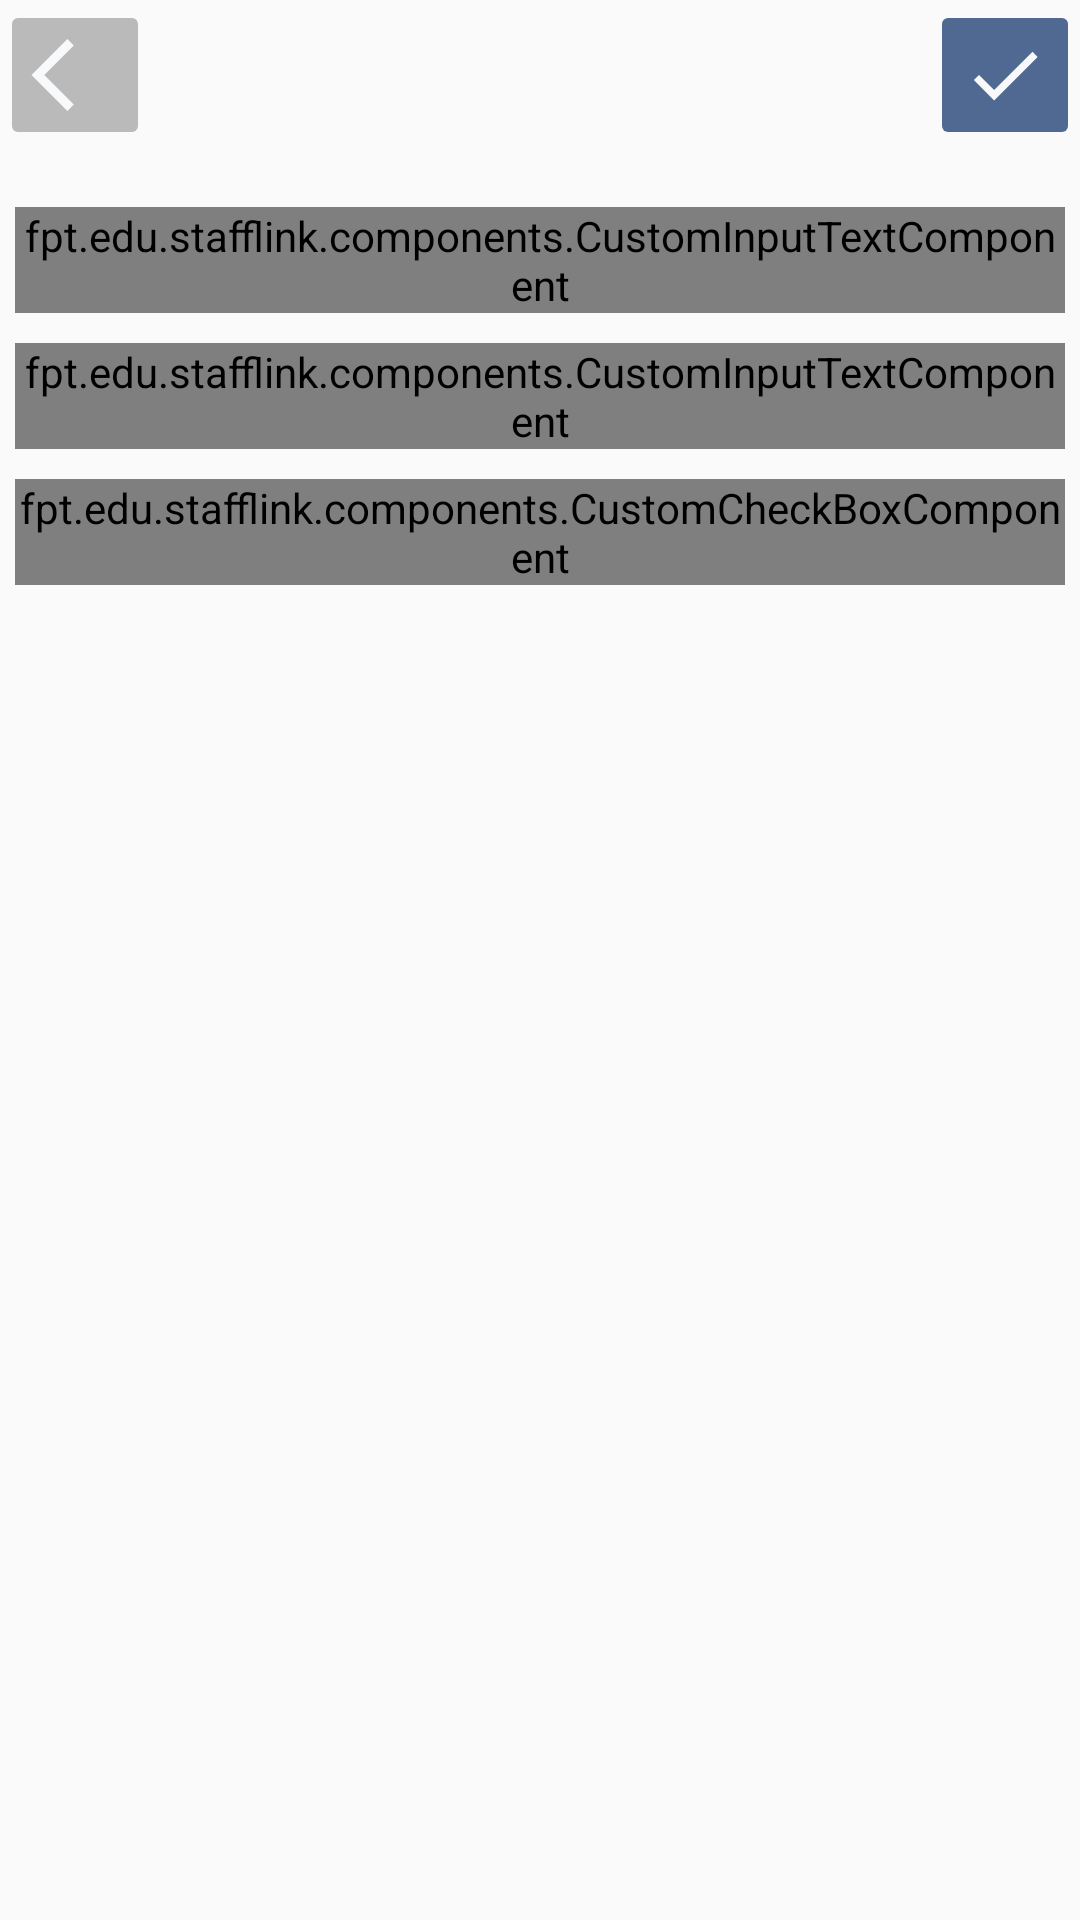

Here is an Android app screen rendered from its layout file. Give the layout XML and the strings, colors and styles it references.
<!-- AndroidManifest.xml: application theme Theme.StaffLink -->
<!-- res/layout/activity_role_form.xml -->
<?xml version="1.0" encoding="utf-8"?>
<LinearLayout xmlns:android="http://schemas.android.com/apk/res/android"
    xmlns:app="http://schemas.android.com/apk/res-auto"
    xmlns:tools="http://schemas.android.com/tools"
    android:orientation="vertical"
    android:layout_width="match_parent"
    android:layout_height="match_parent"
    tools:context=".RoleFormActivity">

    <RelativeLayout
        android:layout_width="match_parent"
        android:layout_height="wrap_content">

        <ImageButton
            android:id="@+id/buttonBackToRoles"
            android:layout_width="@dimen/small_icon_size"
            android:layout_height="@dimen/small_icon_size"
            android:src="@drawable/ic_back_light_foreground"
            android:backgroundTint="@color/secondary"
            android:layout_alignParentStart="true"/>

        <TextView
            android:id="@+id/textViewRoleFormTitle"
            android:layout_width="@dimen/title_width"
            android:layout_height="wrap_content"
            android:textSize="@dimen/header_text_size"
            android:textStyle="bold"
            android:gravity="center"
            android:textColor="@color/primary"
            android:layout_centerVertical="true"
            android:layout_centerInParent="true"/>

        <ImageButton
            android:id="@+id/buttonSubmitRole"
            android:layout_width="@dimen/small_icon_size"
            android:layout_height="@dimen/small_icon_size"
            android:src="@drawable/ic_check_light_foreground"
            android:backgroundTint="@color/primary"
            android:layout_alignParentEnd="true"/>
    </RelativeLayout>

    <TextView
        android:id="@+id/textViewError"
        android:layout_width="wrap_content"
        android:layout_height="wrap_content"
        android:textColor="@color/danger"/>

    <androidx.core.widget.NestedScrollView
        android:layout_width="match_parent"
        android:layout_height="0dp"
        android:layout_weight="1"
        android:paddingHorizontal="5dp">

        <LinearLayout
            android:orientation="vertical"
            android:layout_width="match_parent"
            android:layout_height="wrap_content">

            <fpt.edu.stafflink.components.CustomInputTextComponent
                android:id="@+id/inputTextName"
                android:layout_width="match_parent"
                android:layout_height="wrap_content"
                android:hint="Name"
                app:startIconDrawable="@drawable/ic_empty_foreground"
                app:color="@color/primary"
                android:inputType="text"
                android:layout_marginBottom="10dp"/>

            <fpt.edu.stafflink.components.CustomInputTextComponent
                android:id="@+id/inputTextDescription"
                android:layout_width="match_parent"
                android:layout_height="wrap_content"
                android:hint="Description"
                app:startIconDrawable="@drawable/ic_description_light_foreground"
                app:color="@color/primary"
                android:inputType="textMultiLine"
                android:layout_marginBottom="10dp"/>

            <fpt.edu.stafflink.components.CustomCheckBoxComponent
                android:id="@+id/checkBoxFunctions"
                android:layout_width="match_parent"
                android:layout_height="wrap_content"
                android:layout_marginBottom="10dp"/>
        </LinearLayout>
    </androidx.core.widget.NestedScrollView>
</LinearLayout>
<!-- resources referenced by this layout -->
<resources>
  <color name="danger">#FFC33951</color>
  <color name="primary">#FF506993</color>
  <color name="secondary">#FFBABABA</color>
  <dimen name="header_text_size">20sp</dimen>
  <dimen name="small_icon_size">50dp</dimen>
  <dimen name="title_width">260dp</dimen>
  <!-- drawable ic_back_light_foreground (drawable) -->
  <vector xmlns:android="http://schemas.android.com/apk/res/android"
      android:width="@dimen/small_icon_size"
      android:height="@dimen/small_icon_size"
      android:viewportWidth="24"
      android:viewportHeight="24"
      android:tint="@color/light"
      android:autoMirrored="true">
    <group android:scaleX="0.58"
        android:scaleY="0.58"
        android:translateX="5.04"
        android:translateY="5.04">
      <path
          android:fillColor="@android:color/white"
          android:pathData="M11.67,3.87L9.9,2.1 0,12l9.9,9.9 1.77,-1.77L3.54,12z"/>
    </group>
  </vector>
  <!-- drawable ic_check_light_foreground (drawable) -->
  <vector xmlns:android="http://schemas.android.com/apk/res/android"
      android:width="@dimen/small_icon_size"
      android:height="@dimen/small_icon_size"
      android:viewportWidth="24"
      android:viewportHeight="24"
      android:tint="@color/light">
    <group android:scaleX="0.58"
        android:scaleY="0.58"
        android:translateX="5.04"
        android:translateY="5.04">
      <path
          android:fillColor="@android:color/white"
          android:pathData="M9,16.17L4.83,12l-1.42,1.41L9,19 21,7l-1.41,-1.41z"/>
    </group>
  </vector>
  <!-- drawable ic_description_light_foreground (drawable) -->
  <vector xmlns:android="http://schemas.android.com/apk/res/android"
      android:width="@dimen/small_icon_size"
      android:height="@dimen/small_icon_size"
      android:viewportWidth="24"
      android:viewportHeight="24"
      android:tint="@color/light">
    <group android:scaleX="0.58"
        android:scaleY="0.58"
        android:translateX="5.04"
        android:translateY="5.04">
      <path
          android:fillColor="@android:color/white"
          android:pathData="M14,2L6,2c-1.1,0 -1.99,0.9 -1.99,2L4,20c0,1.1 0.89,2 1.99,2L18,22c1.1,0 2,-0.9 2,-2L20,8l-6,-6zM16,18L8,18v-2h8v2zM16,14L8,14v-2h8v2zM13,9L13,3.5L18.5,9L13,9z"/>
    </group>
  </vector>
  <!-- drawable ic_empty_foreground (drawable) -->
  <vector xmlns:android="http://schemas.android.com/apk/res/android"
      android:width="@dimen/small_icon_size"
      android:height="@dimen/small_icon_size"
      android:viewportWidth="24"
      android:viewportHeight="24"
      android:tint="@color/light">
      <group android:scaleX="0.58"
          android:scaleY="0.58"
          android:translateX="5.04"
          android:translateY="5.04">
          <path
              android:fillColor="@android:color/transparent"
              android:pathData="M3,17.25V21h3.75L17.81,9.94l-3.75,-3.75L3,17.25zM20.71,7.04c0.39,-0.39 0.39,-1.02 0,-1.41l-2.34,-2.34c-0.39,-0.39 -1.02,-0.39 -1.41,0l-1.83,1.83 3.75,3.75 1.83,-1.83z"/>
      </group>
  </vector>
  <style name="Theme.StaffLink" parent="Theme.AppCompat.Light.NoActionBar">
          
          <item name="colorPrimary">@color/purple_500</item>
          <item name="colorPrimaryVariant">@color/purple_700</item>
          <item name="colorOnPrimary">@color/white</item>
          
          <item name="colorSecondary">@color/teal_200</item>
          <item name="colorSecondaryVariant">@color/teal_700</item>
          <item name="colorOnSecondary">@color/black</item>
          
          <item name="android:statusBarColor">@color/secondary</item>
          
          <item name="android:textColor">@color/dark</item>
          <item name="colorSwitchThumbNormal">@color/primary</item>
      </style>
  <color name="light">#FFF8F9FA</color>
  <color name="purple_500">#FF6200EE</color>
  <color name="purple_700">#FF3700B3</color>
  <color name="white">#FFFFFFFF</color>
  <color name="teal_200">#FF03DAC5</color>
  <color name="teal_700">#FF018786</color>
  <color name="black">#FF000000</color>
  <color name="dark">#FF343A40</color>
</resources>
